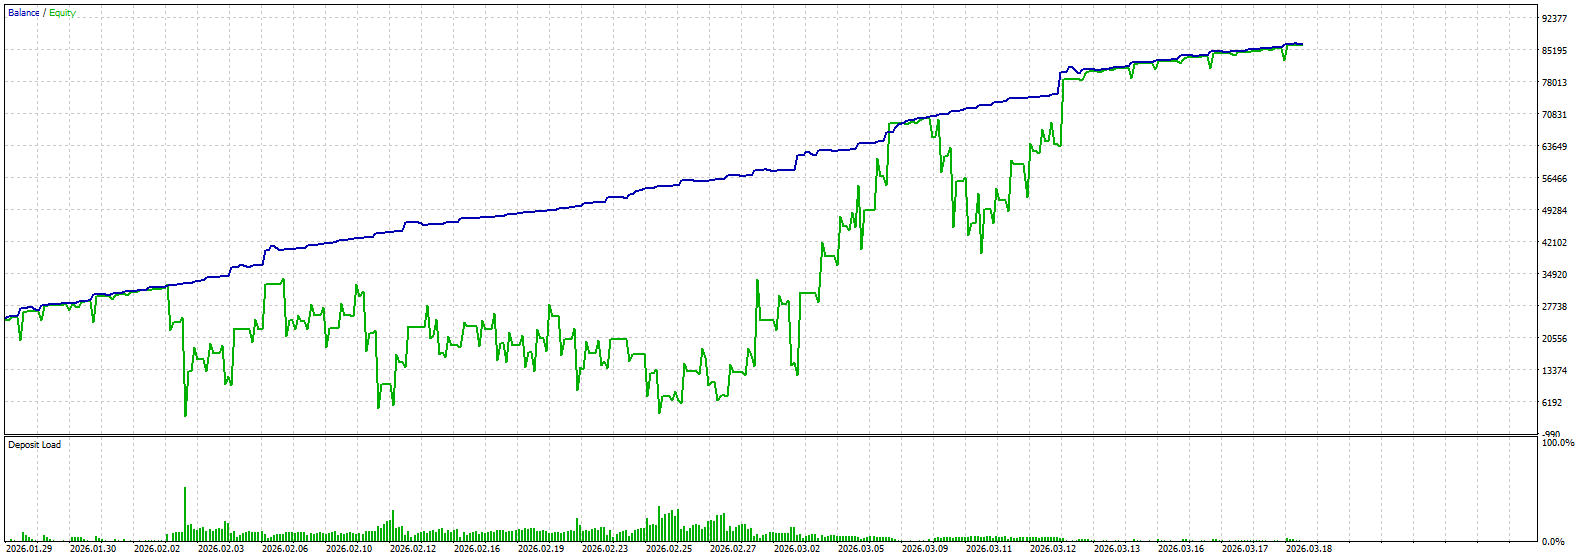

Source data for this figure (header and first rows):
Open Time; Status; Magic; Symbol; Type; Timeframe; Pattern (Size); Higher Trend; Higher RSI; Spread vs Base; Top News; Vol Steps (Lot); Vol Steps ($); Min Requied Capital ($); Entry Prices; RiskFree Prices; Target Prices; Action Prices; Liquidity Price; Max Step; Max Virtual Step; Profit; Close Time
2026.01.29 03:16; Close; 10001; AUDCAD_l; Long; m1; Super Minor(25); Uptrend; Neutral (47.4); Normal (15 vs 37 points); No News; 2.00|4.00|6.00|8.00|10.00; 140.55|281.10|421.66|562.21|702.76; 52.86; 0.95217|0.95180|0.95106|0.94995|0.94847; 0.95232|0.95207|0.95164|0.95103|0.95022; 0.95306|0.95244|0.95201|0.95140|0.95059; 0.95380|0.95281|0.95238|0.95177|0.95096; 0.9463; 2; 2; 375; 2026.01.29 04:23
2026.01.29 05:03; Close; 10002; AUDCAD_l; Short; m1; Minor(34); Uptrend; Neutral (62.7); Normal (15 vs 42 points); No News; 2.00|4.00|6.00|8.00|10.00; 141.01|282.02|423.02|564.03|705.04; 58.68; 0.95434|0.95476|0.95560|0.95686|0.95854; 0.95419|0.95447|0.95496|0.95566|0.95657; 0.95335|0.95405|0.95454|0.95524|0.95615; 0.95335|0.95405|0.95454|0.95524|0.95615; 0.9611; 5; 5; 1271; 2026.01.29 09:32
2026.01.29 10:36; Close; 10003; AUDCAD_l; Long; m1; Mid Major(62); Uptrend; Neutral (43.5); Normal (14 vs 42 points); No News; 2.00|4.00|6.00|8.00|10.00; 141.25|282.50|423.76|565.01|706.26; 58.71; 0.95546|0.95504|0.95420|0.95294|0.95126; 0.95560|0.95532|0.95483|0.95413|0.95322; 0.95644|0.95574|0.95525|0.95455|0.95364; 0.95728|0.95616|0.95567|0.95497|0.95406; 0.9487; 4; 4; 1430; 2026.01.29 15:05
2026.01.29 16:33; Close; 10004; AUDCAD_l; Short; m1; Major(84); Uptrend; Neutral (60.7); Normal (11 vs 50 points); No News; 2.00|4.00|6.00|8.00|10.00; 141.61|283.22|424.82|566.43|708.04; 68.01; 0.95603|0.95653|0.95753|0.95903|0.96103; 0.95592|0.95625|0.95684|0.95767|0.95875; 0.95492|0.95575|0.95634|0.95717|0.95825; 0.95492|0.95575|0.95634|0.95717|0.95825; 0.964; 1; 1; 166; 2026.01.29 16:46
2026.01.29 22:51; Close; 10005; AUDCAD_l; Short; m1; Super Minor(17); Downtrend; Neutral (51.0); Normal (13 vs 30 points); No News; 2.00|4.00|6.00|8.00|10.00; 140.86|281.72|422.58|563.44|704.30; 45.02; 0.95003|0.95033|0.95093|0.95183|0.95303; 0.94990|0.95010|0.95045|0.95095|0.95160; 0.94930|0.94980|0.95015|0.95065|0.95130; 0.94870|0.94950|0.94985|0.95035|0.95100; 0.9548; 3; 3; 650.5; 2026.01.30 02:22
2026.01.30 01:18; Close; 10006; AUDCAD_l; Long; m1; Super Minor(22); Downtrend; Neutral (47.5); Normal (16 vs 34 points); No News; 2.00|4.00|6.00|8.00|10.00; 140.85|281.69|422.54|563.38|704.23; 49.62; 0.95002|0.94968|0.94900|0.94798|0.94662; 0.95018|0.94995|0.94956|0.94899|0.94825; 0.95086|0.95029|0.94990|0.94933|0.94859; 0.95086|0.95029|0.94990|0.94933|0.94859; 0.9446; 1; 1; 105.2; 2026.01.30 01:29
2026.01.30 02:32; Close; 10007; AUDCAD_l; Long; m1; Major(87); Downtrend; Neutral (43.6); Normal (16 vs 64 points); No News; 2.00|4.00|6.00|8.00|10.00; 140.70|281.40|422.09|562.79|703.49; 84.02; 0.94974|0.94910|0.94782|0.94590|0.94334; 0.94990|0.94947|0.94873|0.94766|0.94627; 0.95118|0.95011|0.94937|0.94830|0.94691; 0.95118|0.95011|0.94937|0.94830|0.94691; 0.9395; 4; 4; 1192; 2026.01.30 13:54
2026.01.30 19:20; Close; 10008; AUDCAD_l; Long; m1; Super Minor(13); Downtrend; Neutral (42.9); Normal (15 vs 69 points); No News; 2.00|4.00|6.00|8.00|10.00; 139.49|278.97|418.46|557.94|697.43; 89.25; 0.94657|0.94588|0.94450|0.94243|0.93967; 0.94672|0.94626|0.94546|0.94431|0.94281; 0.94810|0.94695|0.94615|0.94500|0.94350; 0.94810|0.94695|0.94615|0.94500|0.94350; 0.9355; 2; 2; 366.5; 2026.01.30 20:48
2026.01.30 22:59; Close; 10009; AUDCAD_l; Short; m1; Major(118); Downtrend; Neutral (54.4); Normal (14 vs 44 points); No News; 2.00|4.00|6.00|8.00|10.00; 139.25|278.50|417.75|557.00|696.25; 60.52; 0.94808|0.94852|0.94940|0.95072|0.95248; 0.94794|0.94823|0.94875|0.94948|0.95043; 0.94706|0.94779|0.94831|0.94904|0.94999; 0.94618|0.94735|0.94787|0.94860|0.94955; 0.9551; 2; 2; 449.3; 2026.02.02 00:18
2026.02.02 02:09; Close; 10010; AUDCAD_l; Short; m1; Super Minor(26); Downtrend; Neutral (57.2); Normal (16 vs 89 points); No News; 2.00|4.00|6.00|8.00|10.00; 139.34|278.68|418.01|557.35|696.69; 111.8; 0.94850|0.94939|0.95117|0.95384|0.95740; 0.94834|0.94893|0.94997|0.95146|0.95338; 0.94656|0.94804|0.94908|0.95057|0.95249; 0.94478|0.94715|0.94819|0.94968|0.95160; 0.9627; 1; 1; 548.4; 2026.02.02 08:25
2026.02.02 05:58; Close; 10011; AUDCAD_l; Long; m1; Mid Major(65); Downtrend; Neutral (44.4); Normal (14 vs 45 points); No News; 2.00|4.00|6.00|8.00|10.00; 138.78|277.57|416.35|555.14|693.92; 61.52; 0.94686|0.94641|0.94551|0.94416|0.94236; 0.94700|0.94670|0.94618|0.94543|0.94445; 0.94790|0.94715|0.94663|0.94588|0.94490; 0.94790|0.94715|0.94663|0.94588|0.94490; 0.9397; 2; 2; 249.3; 2026.02.02 06:22
2026.02.02 07:54; Close; 10012; AUDCAD_l; Long; m1; Super Minor(23); Downtrend; Neutral (35.5); Normal (18 vs 61 points); No News; 2.00|4.00|6.00|8.00|10.00; 138.33|276.66|415.00|553.33|691.66; 79.55; 0.94517|0.94456|0.94334|0.94151|0.93907; 0.94535|0.94494|0.94423|0.94322|0.94189; 0.94657|0.94555|0.94484|0.94383|0.94250; 0.94657|0.94555|0.94484|0.94383|0.94250; 0.9354; 1; 1; 178.7; 2026.02.02 09:07
2026.02.02 09:20; Close; 10013; AUDCAD_l; Short; m1; Super Minor(17); Downtrend; Neutral (50.0); Normal (13 vs 41 points); No News; 2.00|4.00|6.00|8.00|10.00; 138.59|277.19|415.78|554.38|692.97; 56.89; 0.94671|0.94712|0.94794|0.94917|0.95081; 0.94658|0.94685|0.94733|0.94802|0.94890; 0.94576|0.94644|0.94692|0.94761|0.94849; 0.94494|0.94603|0.94651|0.94720|0.94808; 0.9533; 5; 9; 2132; 2026.02.06 01:53
2026.02.03 04:31; Close; 10014; AUDCAD_l; Long; m1; Super Minor(24); Uptrend; Neutral (62.2); Normal (15 vs 23 points); No News; 2.00|4.00|6.00|8.00|10.00; 139.31|278.62|417.92|557.23|696.54; 36.53; 0.95241|0.95218|0.95172|0.95103|0.95011; 0.95256|0.95241|0.95214|0.95176|0.95126; 0.95302|0.95264|0.95237|0.95199|0.95149; 0.95348|0.95287|0.95260|0.95222|0.95172; 0.9487; 3; 3; 522.2; 2026.02.03 05:06
2026.02.03 13:57; Close; 10015; AUDCAD_l; Long; m1; Mid Major(55); Uptrend; Neutral (43.2); Normal (10 vs 29 points); No News; 2.00|4.00|6.00|8.00|10.00; 140.00|280.00|420.00|560.00|700.00; 43.36; 0.95734|0.95705|0.95647|0.95560|0.95444; 0.95744|0.95725|0.95691|0.95643|0.95580; 0.95802|0.95754|0.95720|0.95672|0.95609; 0.95860|0.95783|0.95749|0.95701|0.95638; 0.9527; 2; 2; 292.8; 2026.02.03 15:43
2026.02.03 16:16; Close; 10016; AUDCAD_l; Long; m1; Major(137); Uptrend; Neutral (39.5); Normal (10 vs 38 points); No News; 2.00|4.00|6.00|8.00|10.00; 139.95|279.90|419.85|559.80|699.75; 53.59; 0.95672|0.95634|0.95558|0.95444|0.95292; 0.95682|0.95657|0.95612|0.95549|0.95467; 0.95758|0.95695|0.95650|0.95587|0.95505; 0.95834|0.95733|0.95688|0.95625|0.95543; 0.9506; 3; 3; 738.4; 2026.02.03 17:50
2026.02.03 20:31; Close; 10017; AUDCAD_l; Long; m1; Major(79); Uptrend; Neutral (43.3); Normal (16 vs 35 points); No News; 2.00|4.00|6.00|8.00|10.00; 140.17|280.33|420.50|560.66|700.83; 50.24; 0.95634|0.95599|0.95529|0.95424|0.95284; 0.95650|0.95627|0.95586|0.95528|0.95452; 0.95720|0.95662|0.95621|0.95563|0.95487; 0.95790|0.95697|0.95656|0.95598|0.95522; 0.9507; 3; 3; 737.2; 2026.02.03 21:14
2026.02.04 11:48; Close; 10018; AUDCAD_l; Long; m1; Super Minor(11); Uptrend; Neutral (39.6); Normal (15 vs 36 points); No News; 2.00|4.00|6.00|8.00|10.00; 140.34|280.68|421.01|561.35|701.69; 51.41; 0.95740|0.95704|0.95632|0.95524|0.95380; 0.95755|0.95731|0.95689|0.95629|0.95551; 0.95827|0.95767|0.95725|0.95665|0.95587; 0.95899|0.95803|0.95761|0.95701|0.95623; 0.9516; 1; 1; 210.8; 2026.02.04 12:44
2026.02.04 17:01; Close; 10019; AUDCAD_l; Long; m1; Super Minor(27); Uptrend; Neutral (40.5); Normal (15 vs 71 points); No News; 2.00|4.00|6.00|8.00|10.00; 140.25|280.49|420.74|560.98|701.23; 91.04; 0.95814|0.95743|0.95601|0.95388|0.95104; 0.95829|0.95782|0.95699|0.95581|0.95427; 0.95971|0.95853|0.95770|0.95652|0.95498; 0.96113|0.95924|0.95841|0.95723|0.95569; 0.9468; 5; 6; 3456; 2026.02.06 17:36
2026.02.06 02:47; Close; 10020; AUDCAD_l; Short; m1; Super Minor(17); Downtrend; Neutral (38.9); Normal (10 vs 44 points); No News; 2.00|4.00|6.00|8.00|10.00; 138.38|276.75|415.13|553.50|691.88; 60.13; 0.94854|0.94898|0.94986|0.95118|0.95294; 0.94844|0.94873|0.94925|0.94998|0.95093; 0.94756|0.94829|0.94881|0.94954|0.95049; 0.94668|0.94785|0.94837|0.94910|0.95005; 0.9556; 2; 2; 446.2; 2026.02.06 03:19
2026.02.06 06:12; Close; 10021; AUDCAD_l; Short; m1; Major(137); Downtrend; Neutral (59.9); Normal (11 vs 22 points); No News; 2.00|4.00|6.00|8.00|10.00; 138.87|277.74|416.61|555.48|694.35; 35.30; 0.95119|0.95141|0.95185|0.95251|0.95339; 0.95108|0.95123|0.95148|0.95185|0.95233; 0.95064|0.95101|0.95126|0.95163|0.95211; 0.95020|0.95079|0.95104|0.95141|0.95189; 0.9547; 5; 15; 5247; 2026.03.09 00:06
2026.02.09 03:06; Close; 10022; AUDCAD_l; Long; m1; Super Minor(12); Uptrend; Neutral (50.8); Normal (15 vs 32 points); No News; 2.00|4.00|6.00|8.00|10.00; 140.46|280.91|421.37|561.82|702.28; 46.85; 0.95891|0.95859|0.95795|0.95699|0.95571; 0.95906|0.95885|0.95847|0.95794|0.95725; 0.95970|0.95917|0.95879|0.95826|0.95757; 0.96034|0.95949|0.95911|0.95858|0.95789; 0.9538; 2; 2; 332.3; 2026.02.09 04:12
2026.02.09 06:25; Close; 10023; AUDCAD_l; Long; m1; Minor(50); Uptrend; Neutral (50.3); Normal (15 vs 18 points); No News; 2.00|4.00|6.00|8.00|10.00; 140.47|280.95|421.42|561.90|702.37; 30.95; 0.95927|0.95909|0.95873|0.95819|0.95747; 0.95942|0.95930|0.95909|0.95879|0.95840; 0.95978|0.95948|0.95927|0.95897|0.95858; 0.96014|0.95966|0.95945|0.95915|0.95876; 0.9564; 2; 2; 205.1; 2026.02.09 07:34
2026.02.09 10:02; Close; 10024; AUDCAD_l; Long; m1; Minor(38); Uptrend; Neutral (44.5); Normal (15 vs 38 points); No News; 2.00|4.00|6.00|8.00|10.00; 140.64|281.27|421.91|562.54|703.18; 53.73; 0.95916|0.95878|0.95802|0.95688|0.95536; 0.95931|0.95906|0.95861|0.95798|0.95716; 0.96007|0.95944|0.95899|0.95836|0.95754; 0.96083|0.95982|0.95937|0.95874|0.95792; 0.9531; 3; 3; 782; 2026.02.09 13:56
2026.02.10 01:39; Close; 10025; AUDCAD_l; Long; m1; Major(127); Uptrend; Neutral (37.8); Normal (10 vs 22 points); No News; 2.00|4.00|6.00|8.00|10.00; 141.69|283.38|425.07|566.76|708.45; 35.79; 0.96074|0.96052|0.96008|0.95942|0.95854; 0.96084|0.96069|0.96044|0.96007|0.95959; 0.96128|0.96091|0.96066|0.96029|0.95981; 0.96172|0.96113|0.96088|0.96051|0.96003; 0.9572; 3; 3; 470.6; 2026.02.10 03:48
2026.02.10 05:04; Close; 10026; AUDCAD_l; Long; m1; Major(147); Uptrend; Neutral (34.5); Normal (11 vs 34 points); No News; 2.00|4.00|6.00|8.00|10.00; 141.69|283.38|425.07|566.76|708.45; 49.54; 0.95972|0.95938|0.95870|0.95768|0.95632; 0.95983|0.95960|0.95921|0.95864|0.95790; 0.96051|0.95994|0.95955|0.95898|0.95824; 0.96119|0.96028|0.95989|0.95932|0.95858; 0.9543; 3; 3; 684.3; 2026.02.10 11:21
2026.02.10 18:23; Close; 10027; AUDCAD_l; Long; m1; Major(101); Downtrend; Neutral (35.9); Normal (11 vs 39 points); No News; 2.00|4.00|6.00|8.00|10.00; 141.45|282.90|424.36|565.81|707.26; 55.27; 0.95711|0.95672|0.95594|0.95477|0.95321; 0.95722|0.95696|0.95651|0.95586|0.95501; 0.95800|0.95735|0.95690|0.95625|0.95540; 0.95800|0.95735|0.95690|0.95625|0.95540; 0.9509; 1; 1; 115.2; 2026.02.10 19:43
2026.02.11 08:22; Close; 10028; AUDCAD_l; Long; m1; Major(78); Uptrend; Neutral (49.8); Normal (13 vs 43 points); No News; 2.00|4.00|6.00|8.00|10.00; 142.24|284.48|426.72|568.96|711.20; 59.96; 0.96125|0.96082|0.95996|0.95867|0.95695; 0.96138|0.96109|0.96059|0.95988|0.95894; 0.96224|0.96152|0.96102|0.96031|0.95937; 0.96310|0.96195|0.96145|0.96074|0.95980; 0.9544; 2; 2; 423.5; 2026.02.11 12:50
2026.02.12 04:36; Close; 10029; AUDCAD_l; Long; m1; Super Minor(17); Uptrend; Neutral (51.0); Normal (17 vs 28 points); No News; 2.00|4.00|6.00|8.00|10.00; 142.67|285.34|428.00|570.67|713.34; 42.68; 0.96784|0.96756|0.96700|0.96616|0.96504; 0.96801|0.96782|0.96750|0.96703|0.96642; 0.96857|0.96810|0.96778|0.96731|0.96670; 0.96913|0.96838|0.96806|0.96759|0.96698; 0.9634; 4; 4; 1055; 2026.02.12 15:32
2026.02.12 20:20; Close; 10030; AUDCAD_l; Long; m1; Major(114); Uptrend; Neutral (39.8); Normal (10 vs 35 points); No News; 2.00|4.00|6.00|8.00|10.00; 141.60|283.20|424.80|566.40|708.00; 50.41; 0.96499|0.96464|0.96394|0.96289|0.96149; 0.96509|0.96486|0.96445|0.96387|0.96311; 0.96579|0.96521|0.96480|0.96422|0.96346; 0.96649|0.96556|0.96515|0.96457|0.96381; 0.9594; 2; 2; 340.7; 2026.02.12 20:49
2026.02.13 07:11; Close; 10031; AUDCAD_l; Long; m1; Super Minor(28); Downtrend; Neutral (43.5); Normal (14 vs 42 points); No News; 2.00|4.00|6.00|8.00|10.00; 141.63|283.25|424.88|566.50|708.13; 58.42; 0.96428|0.96386|0.96302|0.96176|0.96008; 0.96442|0.96414|0.96365|0.96295|0.96204; 0.96526|0.96456|0.96407|0.96337|0.96246; 0.96526|0.96456|0.96407|0.96337|0.96246; 0.9576; 5; 5; 1269; 2026.02.13 15:30
2026.02.13 22:40; Close; 10032; AUDCAD_l; Long; m1; Mid Major(59); Downtrend; Neutral (50.4); Normal (14 vs 29 points); No News; 2.00|4.00|6.00|8.00|10.00; 141.35|282.69|424.04|565.38|706.73; 43.61; 0.96267|0.96238|0.96180|0.96093|0.95977; 0.96281|0.96262|0.96228|0.96180|0.96117; 0.96339|0.96291|0.96257|0.96209|0.96146; 0.96339|0.96291|0.96257|0.96209|0.96146; 0.958; 1; 1; 85.18; 2026.02.13 22:59
2026.02.16 09:22; Close; 10033; AUDCAD_l; Long; m1; Super Minor(10); Uptrend; Neutral (49.1); Normal (13 vs 18 points); No News; 2.00|4.00|6.00|8.00|10.00; 141.69|283.38|425.08|566.77|708.46; 31.14; 0.96427|0.96409|0.96373|0.96319|0.96247; 0.96440|0.96428|0.96407|0.96377|0.96338; 0.96476|0.96446|0.96425|0.96395|0.96356; 0.96512|0.96464|0.96443|0.96413|0.96374; 0.9614; 1; 1; 107.3; 2026.02.16 10:45
2026.02.16 16:37; Close; 10034; AUDCAD_l; Long; m1; Super Minor(14); Uptrend; Neutral (44.2); Normal (14 vs 24 points); No News; 2.00|4.00|6.00|8.00|10.00; 141.63|283.26|424.88|566.51|708.14; 37.94; 0.96449|0.96425|0.96377|0.96305|0.96209; 0.96463|0.96447|0.96419|0.96379|0.96327; 0.96511|0.96471|0.96443|0.96403|0.96351; 0.96559|0.96495|0.96467|0.96427|0.96375; 0.9607; 3; 3; 523.6; 2026.02.16 19:31
2026.02.17 02:54; Close; 10035; AUDCAD_l; Long; m1; Super Minor(11); Downtrend; Neutral (38.8); Normal (17 vs 32 points); No News; 2.00|4.00|6.00|8.00|10.00; 141.33|282.66|423.98|565.31|706.64; 46.96; 0.96371|0.96339|0.96275|0.96179|0.96051; 0.96388|0.96367|0.96329|0.96276|0.96207; 0.96452|0.96399|0.96361|0.96308|0.96239; 0.96452|0.96399|0.96361|0.96308|0.96239; 0.9586; 4; 4; 696.6; 2026.02.17 06:39
2026.02.17 13:11; Close; 10036; AUDCAD_l; Long; m1; Super Minor(19); Downtrend; Neutral (45.6); Normal (13 vs 35 points); No News; 2.00|4.00|6.00|8.00|10.00; 141.31|282.62|423.94|565.25|706.56; 50.37; 0.96377|0.96342|0.96272|0.96167|0.96027; 0.96390|0.96367|0.96326|0.96268|0.96192; 0.96460|0.96402|0.96361|0.96303|0.96227; 0.96460|0.96402|0.96361|0.96303|0.96227; 0.9582; 3; 3; 421.4; 2026.02.17 15:51
2026.02.18 04:59; Close; 10037; AUDCAD_l; Long; m1; Super Minor(21); Uptrend; Neutral (36.4); Normal (15 vs 17 points); No News; 2.00|4.00|6.00|8.00|10.00; 141.40|282.80|424.19|565.59|706.99; 29.91; 0.96463|0.96446|0.96412|0.96361|0.96293; 0.96478|0.96467|0.96447|0.96419|0.96382; 0.96512|0.96484|0.96464|0.96436|0.96399; 0.96546|0.96501|0.96481|0.96453|0.96416; 0.9619; 2; 2; 199.3; 2026.02.18 05:57
2026.02.18 20:53; Close; 10038; AUDCAD_l; Long; m1; Super Minor(25); Uptrend; Neutral (41.9); Normal (16 vs 27 points); No News; 2.00|4.00|6.00|8.00|10.00; 140.97|281.94|422.90|563.87|704.84; 41.11; 0.96520|0.96493|0.96439|0.96358|0.96250; 0.96536|0.96518|0.96487|0.96442|0.96383; 0.96590|0.96545|0.96514|0.96469|0.96410; 0.96644|0.96572|0.96541|0.96496|0.96437; 0.9609; 3; 3; 664.5; 2026.02.19 02:30
2026.02.19 06:51; Close; 10039; AUDCAD_l; Long; m1; Super Minor(22); Uptrend; Neutral (45.5); Normal (13 vs 27 points); No News; 2.00|4.00|6.00|8.00|10.00; 141.00|282.01|423.01|564.02|705.02; 41.12; 0.96589|0.96562|0.96508|0.96427|0.96319; 0.96602|0.96584|0.96553|0.96508|0.96449; 0.96656|0.96611|0.96580|0.96535|0.96476; 0.96710|0.96638|0.96607|0.96562|0.96503; 0.9616; 2; 2; 283.2; 2026.02.19 07:48
2026.02.19 12:43; Close; 10040; AUDCAD_l; Long; m1; Mid Major(52); Downtrend; Neutral (32.2); Normal (10 vs 30 points); No News; 2.00|4.00|6.00|8.00|10.00; 141.04|282.08|423.13|564.17|705.21; 44.58; 0.96480|0.96450|0.96390|0.96300|0.96180; 0.96490|0.96470|0.96435|0.96385|0.96320; 0.96550|0.96500|0.96465|0.96415|0.96350; 0.96550|0.96500|0.96465|0.96415|0.96350; 0.96; 2; 2; 172.4; 2026.02.19 14:27
2026.02.20 04:12; Close; 10041; AUDCAD_l; Long; m1; Super Minor(20); Downtrend; Oversold (22.0); Normal (11 vs 46 points); No News; 2.00|4.00|6.00|8.00|10.00; 140.54|281.08|421.62|562.16|702.70; 62.58; 0.96255|0.96209|0.96117|0.95979|0.95795; 0.96266|0.96235|0.96182|0.96105|0.96005; 0.96358|0.96281|0.96228|0.96151|0.96051; 0.96358|0.96281|0.96228|0.96151|0.96051; 0.9552; 2; 2; 232.3; 2026.02.20 06:07
2026.02.20 13:03; Close; 10042; AUDCAD_l; Long; m1; Minor(31); Uptrend; Neutral (52.5); Normal (15 vs 30 points); No News; 2.00|4.00|6.00|8.00|10.00; 141.04|282.07|423.11|564.14|705.18; 44.56; 0.96529|0.96499|0.96439|0.96349|0.96229; 0.96544|0.96524|0.96489|0.96439|0.96374; 0.96604|0.96554|0.96519|0.96469|0.96404; 0.96664|0.96584|0.96549|0.96499|0.96434; 0.9605; 3; 3; 648.8; 2026.02.20 15:56
2026.02.23 04:12; Close; 10043; AUDCAD_l; Long; m1; Minor(43); Uptrend; Neutral (35.6); Normal (16 vs 47 points); No News; 2.00|4.00|6.00|8.00|10.00; 141.49|282.98|424.47|565.96|707.45; 63.93; 0.96642|0.96595|0.96501|0.96360|0.96172; 0.96658|0.96627|0.96572|0.96494|0.96392; 0.96752|0.96674|0.96619|0.96541|0.96439; 0.96846|0.96721|0.96666|0.96588|0.96486; 0.9589; 1; 1; 275.2; 2026.02.23 11:10
2026.02.23 17:24; Close; 10044; AUDCAD_l; Long; m1; Super Minor(19); Uptrend; Neutral (46.6); Normal (13 vs 37 points); No News; 2.00|4.00|6.00|8.00|10.00; 141.45|282.89|424.34|565.78|707.23; 52.55; 0.96721|0.96684|0.96610|0.96499|0.96351; 0.96734|0.96709|0.96666|0.96605|0.96524; 0.96808|0.96746|0.96703|0.96642|0.96561; 0.96882|0.96783|0.96740|0.96679|0.96598; 0.9613; 3; 3; 745; 2026.02.23 20:36
2026.02.24 07:25; Close; 10045; AUDCAD_l; Long; m1; Minor(39); Uptrend; Neutral (46.8); Normal (11 vs 20 points); No News; 2.00|4.00|6.00|8.00|10.00; 141.15|282.31|423.46|564.62|705.77; 33.21; 0.96730|0.96710|0.96670|0.96610|0.96530; 0.96741|0.96728|0.96704|0.96671|0.96628; 0.96781|0.96748|0.96724|0.96691|0.96648; 0.96821|0.96768|0.96744|0.96711|0.96668; 0.9641; 1; 1; 118.2; 2026.02.24 09:07
2026.02.24 12:13; Close; 10046; AUDCAD_l; Long; m1; Super Minor(19); Uptrend; Neutral (43.2); Normal (15 vs 22 points); No News; 2.00|4.00|6.00|8.00|10.00; 141.25|282.50|423.76|565.01|706.26; 35.49; 0.96733|0.96711|0.96667|0.96601|0.96513; 0.96748|0.96733|0.96708|0.96671|0.96623; 0.96792|0.96755|0.96730|0.96693|0.96645; 0.96792|0.96755|0.96730|0.96693|0.96645; 0.9638; 5; 5; 826.8; 2026.02.24 17:20
2026.02.24 20:03; Close; 10047; AUDCAD_l; Long; m1; Super Minor(24); Uptrend; Neutral (58.0); Normal (16 vs 17 points); No News; 2.00|4.00|6.00|8.00|10.00; 141.30|282.61|423.91|565.22|706.52; 29.82; 0.96800|0.96783|0.96749|0.96698|0.96630; 0.96816|0.96805|0.96785|0.96757|0.96720; 0.96850|0.96822|0.96802|0.96774|0.96737; 0.96884|0.96839|0.96819|0.96791|0.96754; 0.9653; 4; 4; 1954; 2026.02.25 02:30
2026.02.25 11:57; Close; 10048; AUDCAD_l; Long; m1; Super Minor(19); Uptrend; Neutral (35.5); Normal (11 vs 30 points); No News; 2.00|4.00|6.00|8.00|10.00; 141.74|283.48|425.21|566.95|708.69; 44.58; 0.97031|0.97001|0.96941|0.96851|0.96731; 0.97042|0.97022|0.96987|0.96937|0.96872; 0.97102|0.97052|0.97017|0.96967|0.96902; 0.97162|0.97082|0.97047|0.96997|0.96932; 0.9655; 2; 2; 298; 2026.02.25 14:59
2026.02.26 09:52; Close; 10049; AUDCAD_l; Long; m1; Super Minor(25); Uptrend; Neutral (39.2); Normal (12 vs 26 points); No News; 2.00|4.00|6.00|8.00|10.00; 142.48|284.96|427.43|569.91|712.39; 40.17; 0.97324|0.97298|0.97246|0.97168|0.97064; 0.97336|0.97319|0.97288|0.97245|0.97189; 0.97388|0.97345|0.97314|0.97271|0.97215; 0.97440|0.97371|0.97340|0.97297|0.97241; 0.9691; 3; 3; 544; 2026.02.26 11:36
2026.02.26 12:51; Close; 10050; AUDCAD_l; Long; m1; Minor(42); Uptrend; Neutral (40.6); Normal (10 vs 22 points); No News; 2.00|4.00|6.00|8.00|10.00; 142.24|284.48|426.71|568.95|711.19; 35.57; 0.97287|0.97265|0.97221|0.97155|0.97067; 0.97297|0.97282|0.97257|0.97220|0.97172; 0.97341|0.97304|0.97279|0.97242|0.97194; 0.97385|0.97326|0.97301|0.97264|0.97216; 0.9694; 1; 1; 130.1; 2026.02.26 14:31
2026.02.26 16:51; Close; 10051; AUDCAD_l; Long; m1; Super Minor(19); Uptrend; Neutral (38.8); Normal (14 vs 52 points); No News; 2.00|4.00|6.00|8.00|10.00; 142.15|284.30|426.45|568.60|710.75; 69.55; 0.97252|0.97200|0.97096|0.96940|0.96732; 0.97266|0.97231|0.97171|0.97084|0.96971; 0.97370|0.97283|0.97223|0.97136|0.97023; 0.97370|0.97283|0.97223|0.97136|0.97023; 0.9642; 4; 4; 957.5; 2026.02.26 17:40
2026.02.26 19:44; Close; 10052; AUDCAD_l; Long; m1; Super Minor(23); Downtrend; Neutral (30.7); Normal (13 vs 30 points); No News; 2.00|4.00|6.00|8.00|10.00; 141.58|283.16|424.75|566.33|707.91; 44.57; 0.96915|0.96885|0.96825|0.96735|0.96615; 0.96928|0.96908|0.96873|0.96823|0.96758; 0.96988|0.96938|0.96903|0.96853|0.96788; 0.96988|0.96938|0.96903|0.96853|0.96788; 0.9644; 1; 1; 86.19; 2026.02.26 20:33
2026.02.27 01:09; Close; 10053; AUDCAD_l; Long; m1; Mid Major(66); Downtrend; Neutral (40.1); Normal (12 vs 39 points); No News; 2.00|4.00|6.00|8.00|10.00; 141.96|283.92|425.89|567.85|709.81; 54.83; 0.97094|0.97055|0.96977|0.96860|0.96704; 0.97106|0.97080|0.97035|0.96970|0.96885; 0.97184|0.97119|0.97074|0.97009|0.96924; 0.97262|0.97158|0.97113|0.97048|0.96963; 0.9647; 1; 1; 229.7; 2026.02.27 04:30
2026.02.27 08:14; Close; 10054; AUDCAD_l; Long; m1; Super Minor(20); Uptrend; Neutral (60.2); Normal (11 vs 27 points); No News; 2.00|4.00|6.00|8.00|10.00; 142.53|285.05|427.58|570.10|712.63; 41.32; 0.97350|0.97323|0.97269|0.97188|0.97080; 0.97361|0.97343|0.97312|0.97267|0.97208; 0.97415|0.97370|0.97339|0.97294|0.97235; 0.97469|0.97397|0.97366|0.97321|0.97262; 0.9692; 2; 2; 266.3; 2026.02.27 09:05
2026.02.27 11:00; Close; 10055; AUDCAD_l; Long; m1; Super Minor(16); Uptrend; Neutral (39.0); Normal (12 vs 29 points); No News; 2.00|4.00|6.00|8.00|10.00; 142.27|284.54|426.82|569.09|711.36; 43.53; 0.97249|0.97220|0.97162|0.97075|0.96959; 0.97261|0.97242|0.97208|0.97160|0.97097; 0.97319|0.97271|0.97237|0.97189|0.97126; 0.97319|0.97271|0.97237|0.97189|0.97126; 0.9678; 4; 4; 615.6; 2026.02.27 17:11
2026.02.27 20:06; Close; 10056; AUDCAD_l; Long; m1; Minor(41); Downtrend; Neutral (33.2); Normal (12 vs 24 points); No News; 2.00|4.00|6.00|8.00|10.00; 142.29|284.58|426.88|569.17|711.46; 37.96; 0.96956|0.96932|0.96884|0.96812|0.96716; 0.96968|0.96952|0.96924|0.96884|0.96832; 0.97016|0.96976|0.96948|0.96908|0.96856; 0.97016|0.96976|0.96948|0.96908|0.96856; 0.9657; 1; 1; 71.91; 2026.02.27 21:04
2026.03.02 06:56; Close; 10057; AUDCAD_l; Long; m1; Minor(33); Downtrend; Neutral (47.3); Normal (11 vs 29 points); No News; 2.00|4.00|6.00|8.00|10.00; 141.89|283.78|425.68|567.57|709.46; 43.58; 0.96831|0.96802|0.96744|0.96657|0.96541; 0.96842|0.96823|0.96789|0.96741|0.96678; 0.96900|0.96852|0.96818|0.96770|0.96707; 0.96900|0.96852|0.96818|0.96770|0.96707; 0.9637; 5; 6; 884.8; 2026.03.02 11:11
2026.03.02 14:44; Close; 10058; AUDCAD_l; Long; m1; Super Minor(23); Downtrend; Neutral (40.1); Normal (13 vs 37 points); No News; 2.00|4.00|6.00|8.00|10.00; 141.43|282.86|424.29|565.72|707.15; 52.62; 0.96526|0.96489|0.96415|0.96304|0.96156; 0.96539|0.96514|0.96471|0.96410|0.96329; 0.96613|0.96551|0.96508|0.96447|0.96366; 0.96613|0.96551|0.96508|0.96447|0.96366; 0.9593; 2; 2; 218.1; 2026.03.02 15:18
2026.03.03 02:25; Close; 10059; AUDCAD_l; Long; m1; Super Minor(20); Uptrend; Neutral (53.9); Normal (13 vs 26 points); No News; 2.00|4.00|6.00|8.00|10.00; 141.95|283.89|425.84|567.78|709.73; 40.12; 0.97027|0.97001|0.96949|0.96871|0.96767; 0.97040|0.97023|0.96992|0.96949|0.96893; 0.97092|0.97049|0.97018|0.96975|0.96919; 0.97144|0.97075|0.97044|0.97001|0.96945; 0.9661; 1; 1; 153.6; 2026.03.03 03:11
2026.03.03 09:50; Close; 10060; AUDCAD_l; Long; m1; Major(122); Downtrend; Neutral (37.1); Normal (14 vs 67 points); No News; 2.00|4.00|6.00|8.00|10.00; 141.63|283.26|424.89|566.52|708.15; 86.57; 0.96825|0.96758|0.96624|0.96423|0.96155; 0.96839|0.96794|0.96716|0.96605|0.96459; 0.96973|0.96861|0.96783|0.96672|0.96526; 0.97107|0.96928|0.96850|0.96739|0.96593; 0.9575; 5; 6; 3227; 2026.03.04 17:58
... 36 more rows
